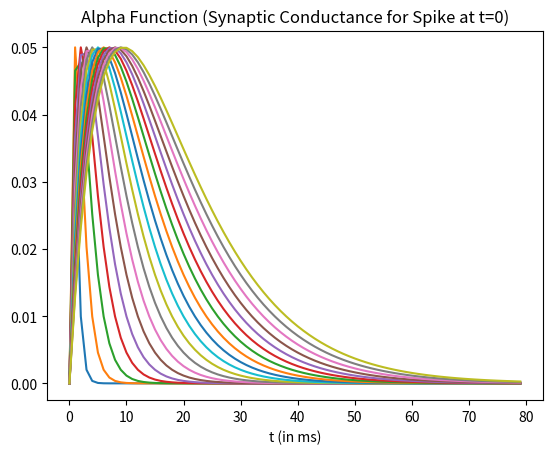
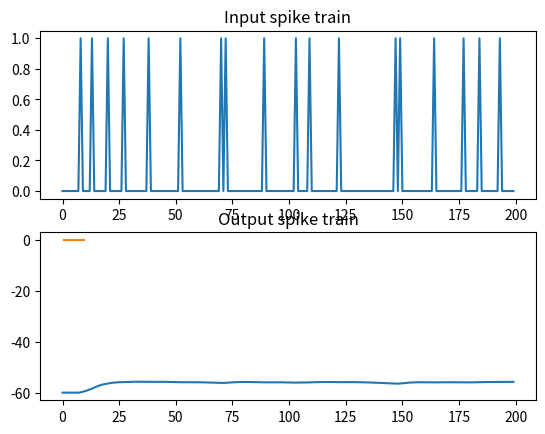

These figures' Python source, in order:
"""
Created on Wed Apr 22 16:13:18 2015

Fire a neuron via alpha function synapse and random input spike train
[redacted]

[redacted]
"""
from __future__ import print_function, division

import time
import numpy as np
from numpy import concatenate as cc
import matplotlib.pyplot as plt

np.random.seed(0)
# I & F implementation dV/dt = - V/RC + I/C
h = 1. # step size, Euler method, = dt ms
t_max= 200 # ms, simulation time period
tstop = int(t_max/h) # number of time steps

# Generate random input spikes
# Note: This is not entirely realistic - no refractory period
# Also: if you change step size h, input spike train changes too...
thr = 0.9 # threshold for random spikes
spike_train = np.random.rand(tstop) > thr

# alpha func synaptic conductance
t_a = 100 # Max duration of syn conductance
g_peak = 0.05 # nS (peak synaptic conductance)

# capacitance and leak resistance
C = 0.5 # nF
R = 40 # M ohms
print('C = {}'.format(C))
print('R = {}'.format(R))

# conductance and associated parameters to simulate spike rate adaptation
G_inc = 1/h
tau_ad = 2

# Initialize basic parameters
E_leak = -60 # mV, equilibrium potential
E_syn = -55 # Excitatory synapse (why is this excitatory?)
V_th = -40 # spike threshold mV
V_spike = 50 # spike value mV
ref_max = 4/h # Starting value of ref period counter
spike_count = np.zeros(19, dtype=int)
s_counter = -1

for t_peak in np.arange(0.5, 10, 0.5):
    const = g_peak / (t_peak*np.exp(-1));
    t_vec = np.arange(0, t_a + h, h)
    alpha_func = const * t_vec * (np.exp(-t_vec/t_peak))
    plt.plot(t_vec[:80], alpha_func[:80])
    plt.xlabel('t (in ms)')
    plt.title('Alpha Function (Synaptic Conductance for Spike at t=0)')
    plt.draw()
    s_counter += 1
    t_list = np.array([], dtype=int)
    V = E_leak
    g_ad = 0
    ref = 0 # refractory period counter
    g_syn = 0 # Current syn conductance
    V_trace = [V]
    t_trace = [0]
    for t in range(tstop):
        # Compute input
        if spike_train[t]: # check for input spike
            t_list = cc([t_list, [1]])

        # Calculate synaptic current due to current and past input spikes
        g_syn = np.sum(alpha_func[t_list])
        I_syn = g_syn*(E_syn - V) 

        # Update spike times
        if np.any(t_list):
            t_list = t_list + 1
            if t_list[0] == t_a: # Reached max duration of syn conductance
                t_list = t_list[1:]

        # Compute membrane voltage
        # Euler method: V(t+h) = V(t) + h*dV/dt
        if not ref:
            V = V + h*(-((V-E_leak)*(1+R*g_ad)/(R*C)) + (I_syn/C))
            g_ad = g_ad + h*(-g_ad/tau_ad) # spike rate adaptation
        else:
            ref -= 1
            V = V_th - 10 # reset voltage after spike
            g_ad = 0

        # Generate spike
        if (V > V_th) and not ref:
            V = V_spike
            ref = ref_max
            g_ad = g_ad + G_inc
            spike_count[s_counter] += 1

        V_trace += [V]
        t_trace += [t*h]

fig, axs = plt.subplots(2, 1)
axs[0].plot(np.arange(0,t_max,h), spike_train)
axs[0].set_title('Input spike train')
axs[1].plot(t_trace,V_trace)
plt.draw()
axs[1].set_title('Output spike train')
plt.show()
print(spike_count)
plt.plot(np.arange(0.5, 10, 0.5), spike_count)
plt.show()
